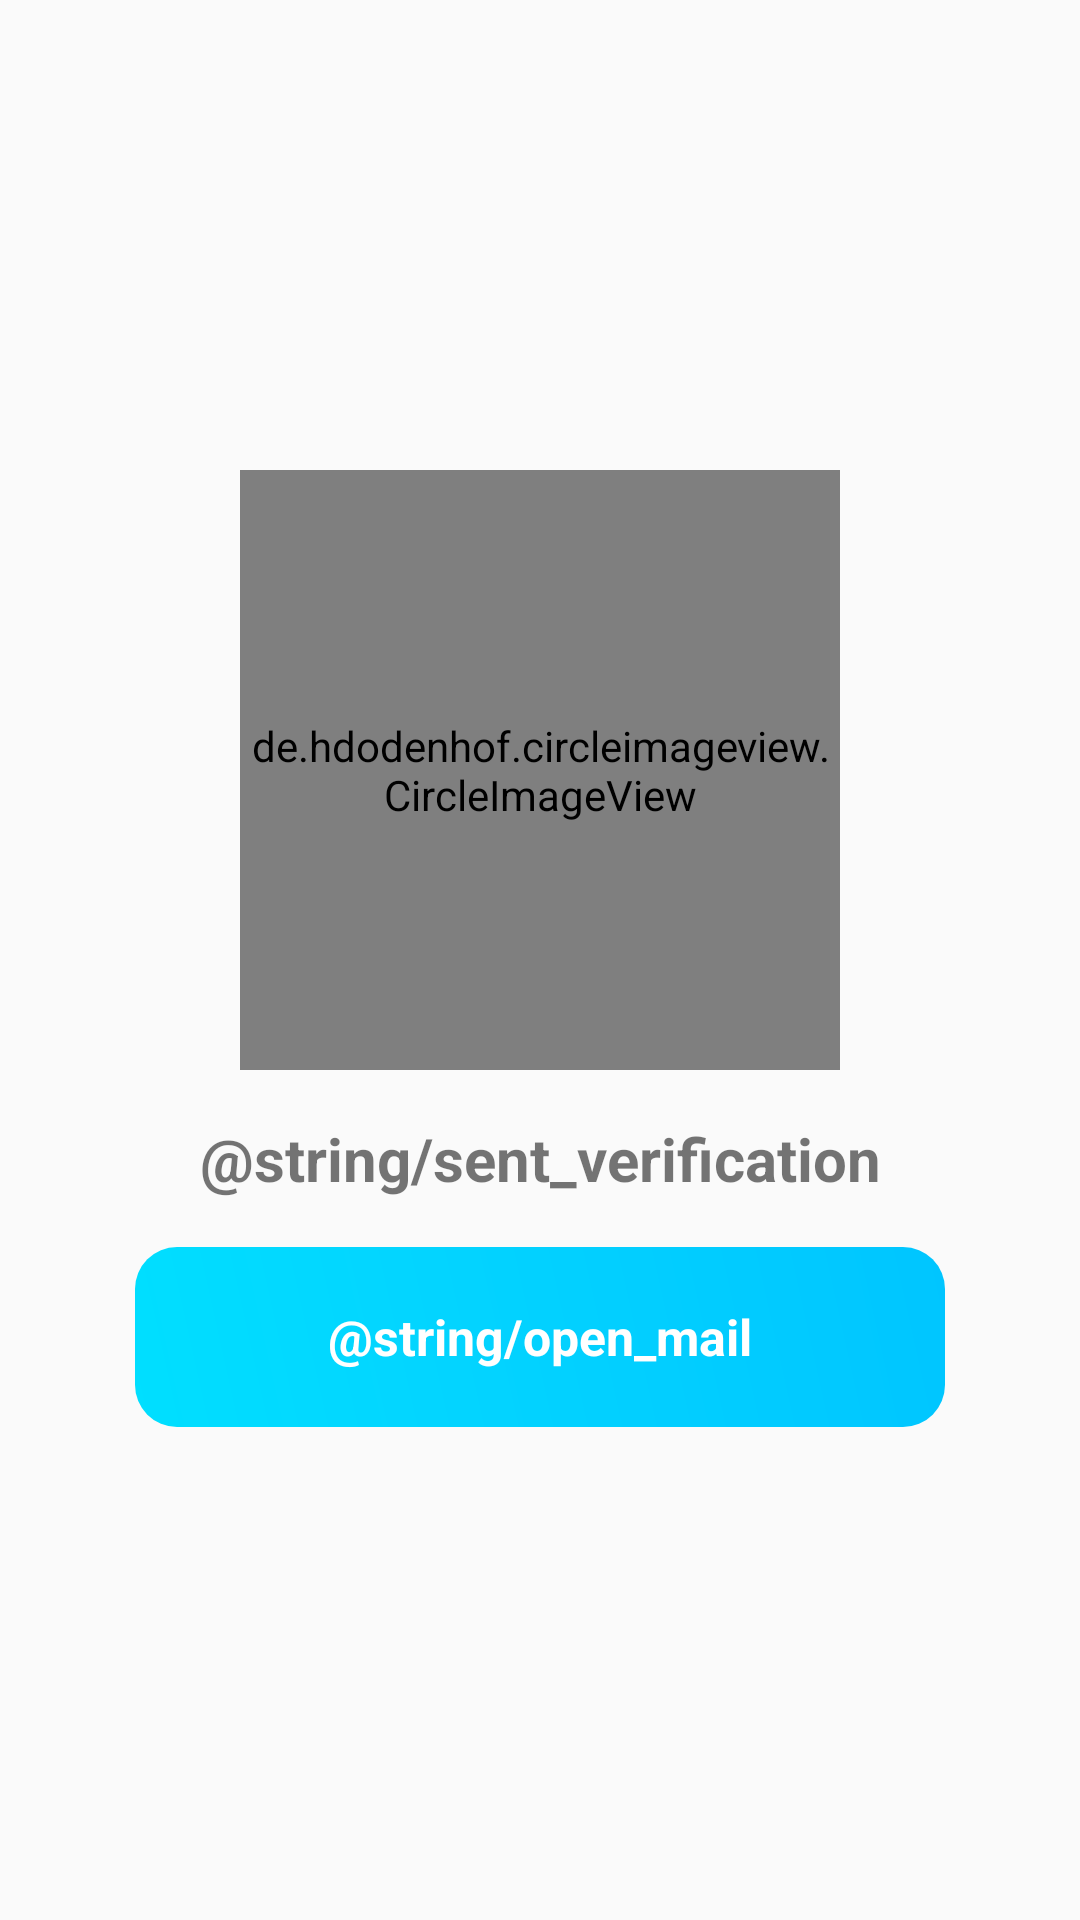

Produce the Android XML layout that renders to this screen, including the resource entries it uses.
<!-- AndroidManifest.xml: application theme AppTheme -->
<!-- res/layout/activity_email_verification_wait.xml -->
<?xml version="1.0" encoding="utf-8"?>
<android.support.constraint.ConstraintLayout xmlns:android="http://schemas.android.com/apk/res/android"
    xmlns:app="http://schemas.android.com/apk/res-auto"
    xmlns:tools="http://schemas.android.com/tools"
    android:layout_width="match_parent"
    android:layout_height="match_parent"
    tools:context=".setup.EmailVerificationWait">

    <android.support.constraint.ConstraintLayout
        android:id="@+id/linearLayout4"
        android:layout_width="match_parent"
        android:layout_height="wrap_content"
        android:layout_marginBottom="8dp"
        android:layout_marginTop="8dp"
        app:layout_constraintBottom_toBottomOf="parent"
        app:layout_constraintTop_toTopOf="parent">

        <TextView
            android:id="@+id/textView6"
            android:layout_width="wrap_content"
            android:layout_height="wrap_content"
            android:layout_marginTop="16dp"
            android:paddingLeft="32dp"
            android:paddingRight="32dp"
            android:text="@string/sent_verification"
            android:textAlignment="center"
            android:textSize="20sp"
            android:textStyle="bold"
            app:layout_constraintEnd_toEndOf="parent"
            app:layout_constraintStart_toStartOf="parent"
            app:layout_constraintTop_toBottomOf="@+id/visualisation" />

        <de.hdodenhof.circleimageview.CircleImageView
            android:id="@+id/visualisation"
            android:layout_width="200dp"
            android:layout_height="200dp"
            android:src="@drawable/ic_mail_raw"
            app:civ_border_color="@color/colorPrimary"
            app:civ_border_width="8dp"
            app:layout_constraintEnd_toEndOf="parent"
            app:layout_constraintStart_toStartOf="parent"
            app:layout_constraintTop_toTopOf="parent" />

        <Button
            android:id="@+id/openMail"
            android:layout_width="wrap_content"
            android:layout_height="wrap_content"
            android:layout_marginBottom="8dp"
            android:layout_marginTop="16dp"
            android:background="@drawable/button_main"
            android:enabled="true"
            android:gravity="center_vertical|center_horizontal"
            android:text="@string/open_mail"
            android:textColor="@color/colorText"
            app:layout_constraintBottom_toBottomOf="parent"
            app:layout_constraintEnd_toEndOf="parent"
            app:layout_constraintStart_toStartOf="parent"
            app:layout_constraintTop_toBottomOf="@+id/textView6" />
    </android.support.constraint.ConstraintLayout>

</android.support.constraint.ConstraintLayout>
<!-- resources referenced by this layout -->
<resources>
  <color name="colorPrimary">#00c5FF</color>
  <color name="colorText">#FFFFFF</color>
  <!-- drawable button_main (drawable) -->
  <?xml version="1.0" encoding="utf-8"?>
  <shape xmlns:android="http://schemas.android.com/apk/res/android" android:shape="rectangle" >
      <corners
          android:radius="14dp"
          />
      <gradient
          android:angle="45"
          android:centerX="35%"
          android:centerColor="#03D5FF"
          android:startColor="#00dfff"
          android:endColor="#00C5FF"
          android:type="linear"
          />
      <padding
          android:left="0dp"
          android:top="0dp"
          android:right="0dp"
          android:bottom="0dp"
          />
      <size
          android:width="270dp"
          android:height="60dp"
          />
  </shape>
  <!-- drawable ic_mail_raw (drawable) -->
  <vector android:height="250dp" android:viewportHeight="150"
      android:viewportWidth="150" android:width="250dp" xmlns:android="http://schemas.android.com/apk/res/android">
      <path android:fillAlpha="1" android:fillColor="#51cd5b"
          android:pathData="M30.847,43.226L115.617,43.226A10,10 0,0 1,125.617 53.226L125.617,109.799A10,10 0,0 1,115.617 119.799L30.847,119.799A10,10 0,0 1,20.847 109.799L20.847,53.226A10,10 0,0 1,30.847 43.226z"
          android:strokeAlpha="1" android:strokeColor="#00000000" android:strokeWidth="0.40000001"/>
      <group>
          <clip-path android:pathData="M30.847,43.226L115.617,43.226A10,10 0,0 1,125.617 53.226L125.617,109.799A10,10 0,0 1,115.617 119.799L30.847,119.799A10,10 0,0 1,20.847 109.799L20.847,53.226A10,10 0,0 1,30.847 43.226z M 0,0"/>
          <path android:fillAlpha="1" android:fillColor="#51cd5b"
              android:pathData="M30.84703,43.225777L115.616684,43.225777A10.0,10.0,0,0,1,125.616684,53.225777L125.616684,109.79851A10.0,10.0,0,0,1,115.616684,119.79851L30.84703,119.79851A10.0,10.0,0,0,1,20.84703,109.79851L20.84703,53.225777A10.0,10.0,0,0,1,30.84703,43.225777z"
              android:strokeAlpha="1" android:strokeColor="#00000000" android:strokeWidth="0.40000001"/>
          <path android:fillAlpha="1" android:fillColor="#51cd5b"
              android:pathData="m 23.086383,44.292069 50.513944,35.01231 49.100703,-35.13113"
              android:strokeAlpha="1" android:strokeColor="#235b28"
              android:strokeLineCap="butt" android:strokeLineJoin="miter" android:strokeWidth="8"/>
      </group>
  </vector>
  <style name="AppTheme" parent="Theme.AppCompat.Light.DarkActionBar">
          
          <item name="colorPrimary">@color/colorPrimary</item>
          <item name="colorPrimaryDark">@color/colorPrimaryDark</item>
          <item name="colorAccent">@color/colorAccent</item>
          <item name="android:buttonStyle">@style/Button</item>
          <item name="android:editTextStyle">@style/EditText</item>
      </style>
  <color name="colorPrimaryDark">#303F9F</color>
  <color name="colorAccent">#FFFFFF</color>
  <style name="Button">
          <item name="android:background">@drawable/button_main</item>
          <item name="android:layout_centerHorizontal">true</item>
          <item name="android:textAlignment">center</item>
          <item name="android:gravity">center</item>
          <item name="android:textColor">@color/colorText</item>
          <item name="android:textSize">50px</item>
          <item name="android:textStyle">bold</item>
      </style>
  <style name="EditText">
          <item name="android:textColor">@color/colorText</item>
      </style>
</resources>
